Run: headless pygame with SDL's dummy video driver; simulated clock (each Clock.tick advances the game by its frame time, no real sleeping); random seed 0; keys injected as events and as key.get_pressed() state; no mouse input.
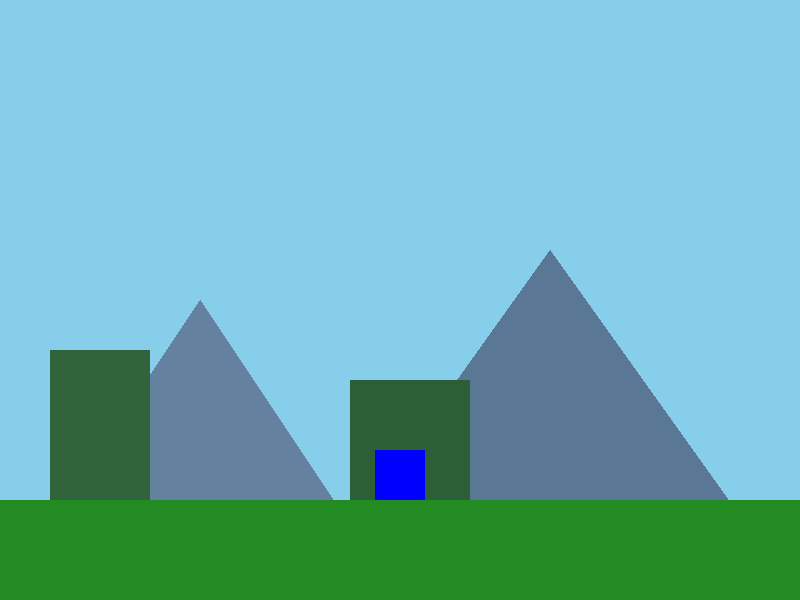
Frame 1 of 4 · flips 1–60 · no input
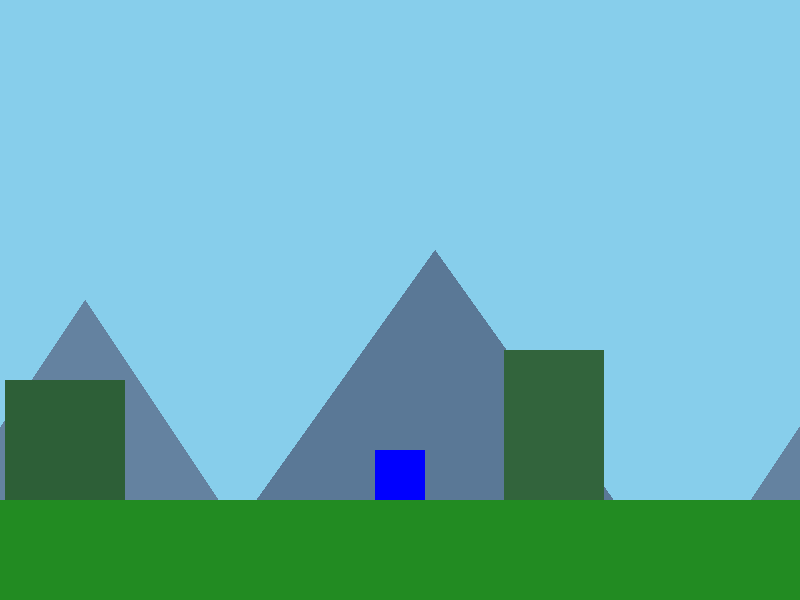
Frame 2 of 4 · flips 61–180 · tapped SPACE, RETURN · held RIGHT (→), D
Frame 3 of 4 · flips 181–300 · held DOWN (↓), S · screen unchanged from frame 2, image omitted
Frame 4 of 4 · flips 301–420 · held LEFT (←), A, UP (↑), W · screen same as frame 1, image omitted

The pygame program that drew these frames:

import pygame
import sys

# Inicializa o Pygame
pygame.init()

# Configurações da tela
WIDTH, HEIGHT = 800, 600
screen = pygame.display.set_mode((WIDTH, HEIGHT))
pygame.display.set_caption("Pulo Duplo e Variável com Parallax")
clock = pygame.time.Clock()

# Cores
SKY_BLUE = (135, 206, 235)
BLUE = (0, 0, 255)
GREEN = (34, 139, 34)

# ==========================================
# GERADOR DE TEXTURAS DE EXEMPLO (Parallax)
# ==========================================
bg_far = pygame.Surface((WIDTH, HEIGHT), pygame.SRCALPHA)
pygame.draw.polygon(bg_far, (100, 130, 160), [(0, 600), (200, 300), (400, 600)])
pygame.draw.polygon(bg_far, (90, 120, 150), [(300, 600), (550, 250), (800, 600)])

bg_mid = pygame.Surface((WIDTH, HEIGHT), pygame.SRCALPHA)
pygame.draw.rect(bg_mid, (50, 100, 60), (50, 350, 100, 250))
pygame.draw.rect(bg_mid, (45, 95, 55), (350, 380, 120, 220))

# ==========================================
# VARIÁVEIS DO JOGADOR
# ==========================================
player_x = 375.0  
player_y = 400.0
player_width = 50
player_height = 50
player_rect = pygame.Rect(player_x, player_y, player_width, player_height)

player_speed = 400.0  
velocity_y = 0.0        
gravity = 1400.0        
jump_force = -600.0     
on_ground = False       
floor_y = 500

# NOVAS VARIÁVEIS PARA O PULO DUPLO
MAX_JUMPS = 2
jumps_left = MAX_JUMPS

# ==========================================
# VARIÁVEIS DO PARALLAX
# ==========================================
camera_x = 0.0  
SCROLL_SPEED_FAR = 0.15  
SCROLL_SPEED_MID = 0.45  
SCROLL_SPEED_CHAO = 1.0  

# Loop principal do jogo
running = True
while running:
    dt = clock.tick(60) / 1000.0

    # 1. TRATAMENTO DE EVENTOS
    for event in pygame.event.get():
        if event.type == pygame.QUIT:
            running = False
            
        # LÓGICA DE DETECÇÃO DO PULO DUPLO
        if event.type == pygame.KEYDOWN:
            if event.key == pygame.K_SPACE or event.key == pygame.K_UP:
                # Caso 1: Primeiro pulo (precisa estar no chão)
                if on_ground and jumps_left > 0:
                    velocity_y = jump_force
                    jumps_left -= 1
                    on_ground = False
                # Caso 2: Pulo no ar (pulo duplo)
                elif not on_ground and jumps_left > 0:
                    velocity_y = jump_force  # Reseta o impulso vertical para cima
                    jumps_left -= 1

        # Pulo Variável (Mantém o corte de velocidade se soltar o botão)
        if event.type == pygame.KEYUP:
            if event.key == pygame.K_SPACE or event.key == pygame.K_UP:
                if velocity_y < 0:
                    velocity_y *= 0.35

    # 2. INPUT DO TECLADO (Movimentação Lateral)
    keys = pygame.key.get_pressed()
    if keys[pygame.K_LEFT]:
        camera_x -= player_speed * dt
    if keys[pygame.K_RIGHT]:
        camera_x += player_speed * dt

    # 3. APLICAÇÃO DA FÍSICA VERTICAL
    velocity_y += gravity * dt       
    player_y += velocity_y * dt      

    # COLISÃO COM O CHÃO E RESET DE PULOS
    if player_y + player_height >= floor_y:
        player_y = floor_y - player_height  
        velocity_y = 0.0                     
        on_ground = True                     
        jumps_left = MAX_JUMPS  # <--- RESETAMOS OS PULOS AO TOCAR O CHÃO

    player_rect.y = player_y

    # 4. RENDERIZAÇÃO DO PARALLAX
    screen.fill(SKY_BLUE)  

    x_far = -(camera_x * SCROLL_SPEED_FAR) % WIDTH
    screen.blit(bg_far, (x_far, 0))
    screen.blit(bg_far, (x_far - WIDTH, 0))

    x_mid = -(camera_x * SCROLL_SPEED_MID) % WIDTH
    screen.blit(bg_mid, (x_mid, 0))
    screen.blit(bg_mid, (x_mid - WIDTH, 0))

    x_chao = -(camera_x * SCROLL_SPEED_CHAO) % WIDTH
    pygame.draw.rect(screen, GREEN, (x_chao, floor_y, WIDTH, HEIGHT - floor_y))
    pygame.draw.rect(screen, GREEN, (x_chao - WIDTH, floor_y, WIDTH, HEIGHT - floor_y))

    # Desenha o Jogador
    pygame.draw.rect(screen, BLUE, player_rect)
    
    pygame.display.flip()

pygame.quit()
sys.exit()
